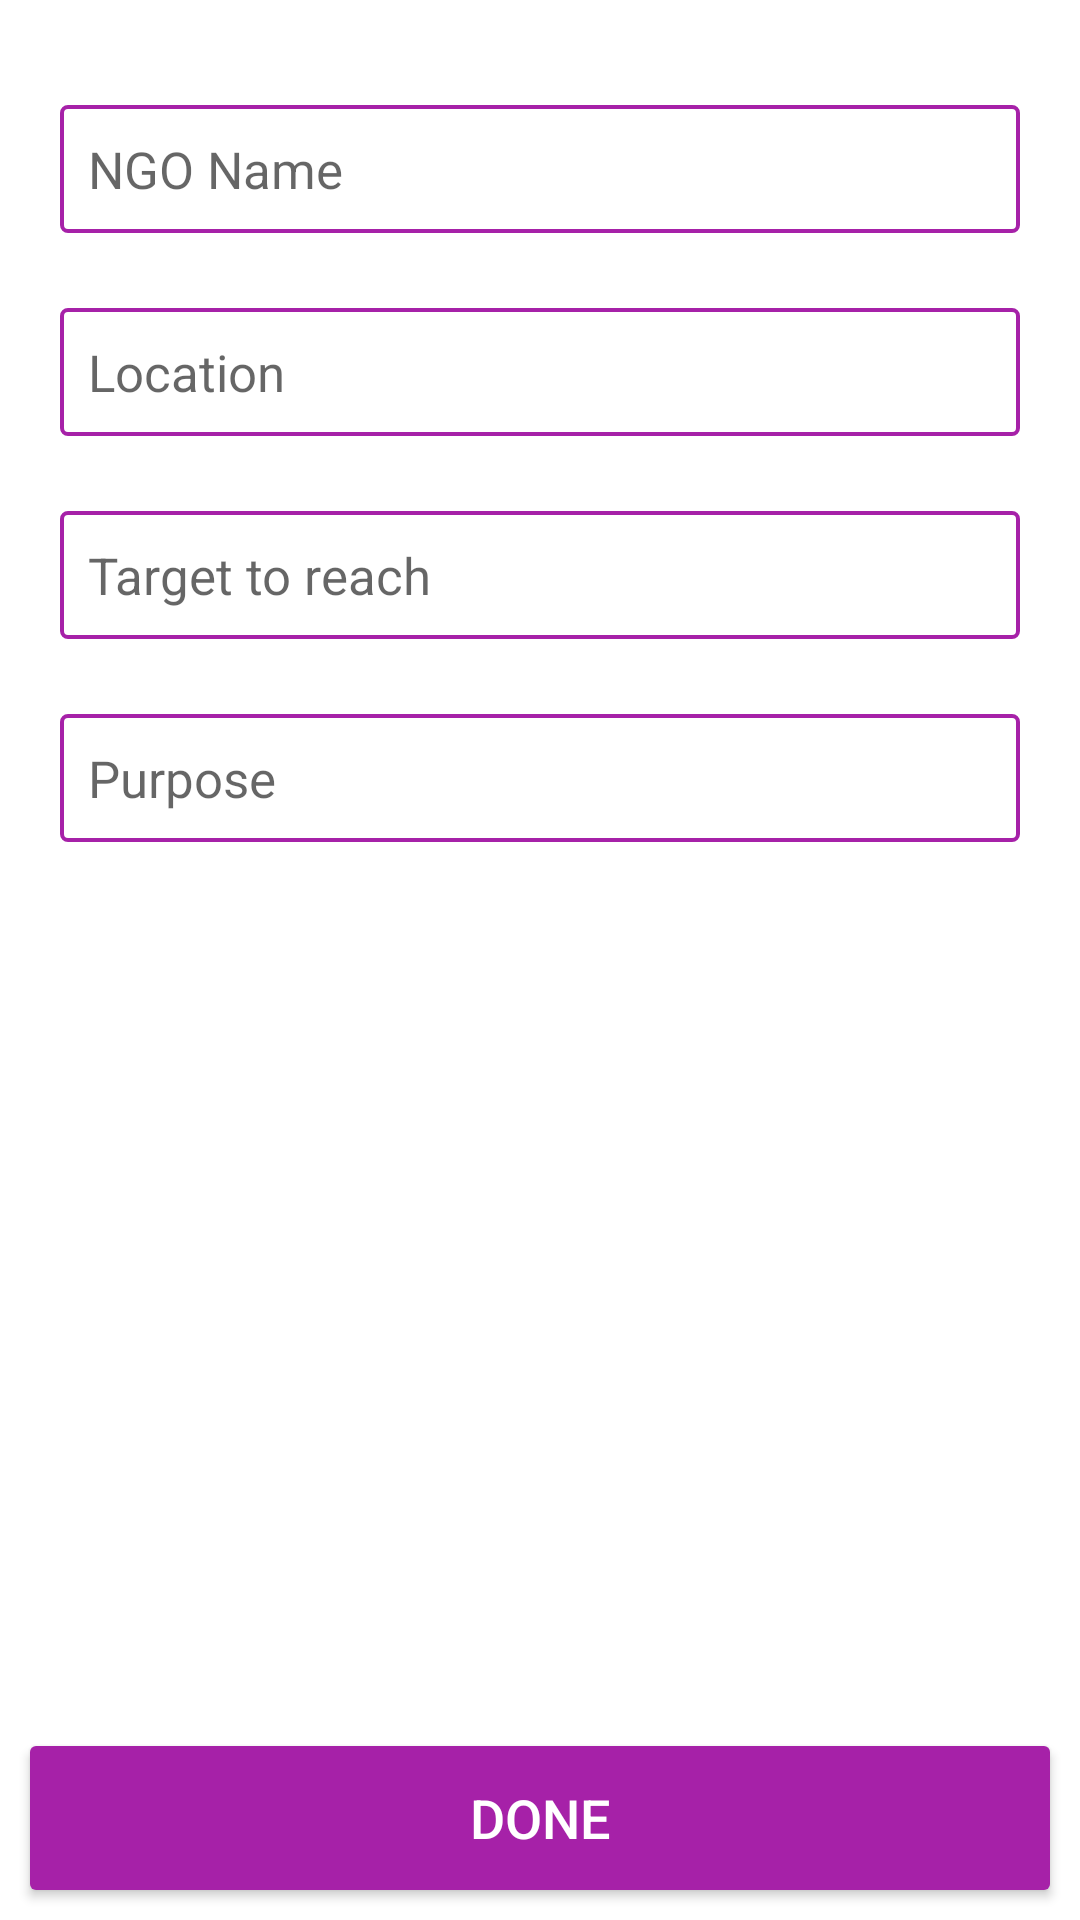

Layout XML and referenced resources for this Android screen:
<!-- AndroidManifest.xml: application theme AppTheme -->
<!-- res/layout/activty_ngo_details_form.xml -->
<?xml version="1.0" encoding="utf-8"?>
<RelativeLayout
    xmlns:android="http://schemas.android.com/apk/res/android"
    android:layout_width="match_parent"
    android:layout_height="match_parent"
    android:background="#ffffff"
    android:orientation="vertical">

    <LinearLayout
        android:layout_width="match_parent"
        android:layout_height="match_parent"
        android:layout_centerHorizontal="true"
        android:layout_marginTop="20dp"
        android:layout_marginBottom="50dp"
        android:layout_marginLeft="20dp"
        android:layout_marginRight="20dp"
        android:orientation="vertical">

        <EditText
            android:id="@+id/ngoName"
            android:layout_width="match_parent"
            android:layout_height="wrap_content"
            android:background="@drawable/editext_background"
            android:textSize="17sp"
            android:hint=" NGO Name"
            android:layout_marginTop="15dp" />

        <EditText
            android:id="@+id/location"
            android:layout_width="match_parent"
            android:layout_height="wrap_content"
            android:background="@drawable/editext_background"
            android:textSize="17sp"
            android:hint=" Location"
            android:layout_marginTop="25dp" />

        <EditText
            android:id="@+id/target"
            android:layout_width="match_parent"
            android:layout_height="wrap_content"
            android:background="@drawable/editext_background"
            android:textSize="17sp"
            android:hint=" Target to reach"
            android:layout_marginTop="25dp" />

        <EditText
            android:id="@+id/purpose"
            android:layout_width="match_parent"
            android:layout_height="wrap_content"
            android:background="@drawable/editext_background"
            android:textSize="17sp"
            android:hint=" Purpose"
            android:layout_marginTop="25dp" />

    </LinearLayout>

    <Button
        android:id="@+id/done"
        android:layout_width="match_parent"
        android:layout_height="wrap_content"
        android:layout_alignParentBottom="true"
        android:layout_alignParentRight="true"
        android:layout_marginBottom="10dp"
        android:layout_marginRight="10dp"
        android:layout_marginLeft="10dp"
        android:background="@drawable/button_text_background"
        android:text="Done"
        android:textSize="18sp"
        android:textColor="@drawable/button_text_color"/>

</RelativeLayout>
<!-- resources referenced by this layout -->
<resources>
  <!-- drawable button_text_background (drawable) -->
  <?xml version="1.0" encoding="utf-8"?>
  <selector xmlns:android="http://schemas.android.com/apk/res/android">
      <item android:state_pressed="true">
          <shape
              android:shape="rectangle">
              <solid android:color="#FFFFFF" />
              <stroke android:width="1.5dp"
                  android:color="@color/colorAccent" />
              <corners android:radius="2dp"/>
          </shape>
      </item>
      <item>
          <shape
              android:shape="rectangle">
              <solid android:color="@color/colorAccent" />
              <corners android:radius="2dp"/>
          </shape>
      </item>
  </selector>
  <!-- drawable button_text_color (drawable) -->
  <?xml version="1.0" encoding="utf-8"?>
  <selector xmlns:android="http://schemas.android.com/apk/res/android">
      <item android:color="@color/colorAccent"
          android:state_pressed="true"/>
      <item android:color="#FFFFFF" />
  </selector>
  <!-- drawable editext_background (drawable) -->
  <shape xmlns:android="http://schemas.android.com/apk/res/android"
      android:shape="rectangle">
      <solid android:color="#ffffff"/>
  
      <padding
          android:left="5dp"
          android:right="5dp"
          android:top="10dp"
          android:bottom="10dp"/>
      <stroke
          android:width="1.2dp"
          android:color="@color/colorAccent"/>
      <corners android:radius="2dp"/>
  </shape>
  <style name="AppTheme" parent="Theme.AppCompat.Light.DarkActionBar">
          
          <item name="colorPrimary">@color/colorPrimary</item>
          <item name="colorPrimaryDark">@color/colorPrimaryDark</item>
          <item name="colorAccent">@color/colorAccent</item>
      </style>
  <color name="colorAccent">#a621a8</color>
  <color name="colorPrimary">#8b27b2</color>
  <color name="colorPrimaryDark">#691d87</color>
</resources>
